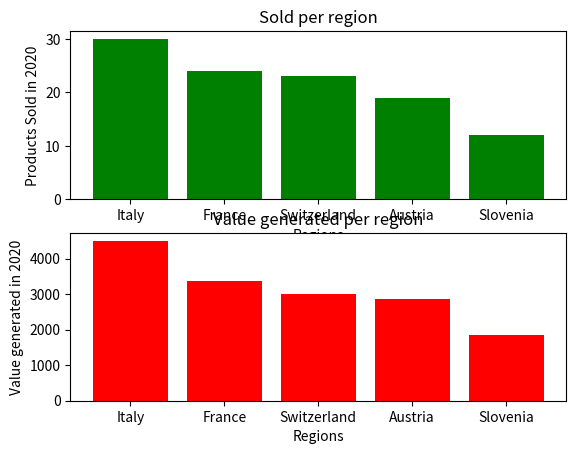

This figure's Python source:
import matplotlib.pyplot as plt
import pandas as pd

regions = ['Italy','France','Switzerland','Austria','Slovenia']
sold = [30,24,23,19,12]
pv = [150,140,130,150,155]

data = {'Regions': regions, 'Sold': sold}

df = pd.DataFrame(data, index=regions)

print(df)

plt.subplot(2, 1, 1)
plt.bar(df['Regions'], df['Sold'], color='green')
plt.xlabel('Regions')
plt.ylabel('Products Sold in 2020')
plt.title('Sold per region')

gen_value = [v*pv[i] for i,v in enumerate(df['Sold'])]
df['Value'] = gen_value

#plt.show()

plt.subplot(2, 1, 2)
plt.bar(df['Regions'], df['Value'], color='red', label='Generated value')
plt.xlabel('Regions')
plt.ylabel('Value generated in 2020')
plt.title('Value generated per region')

plt.show()



